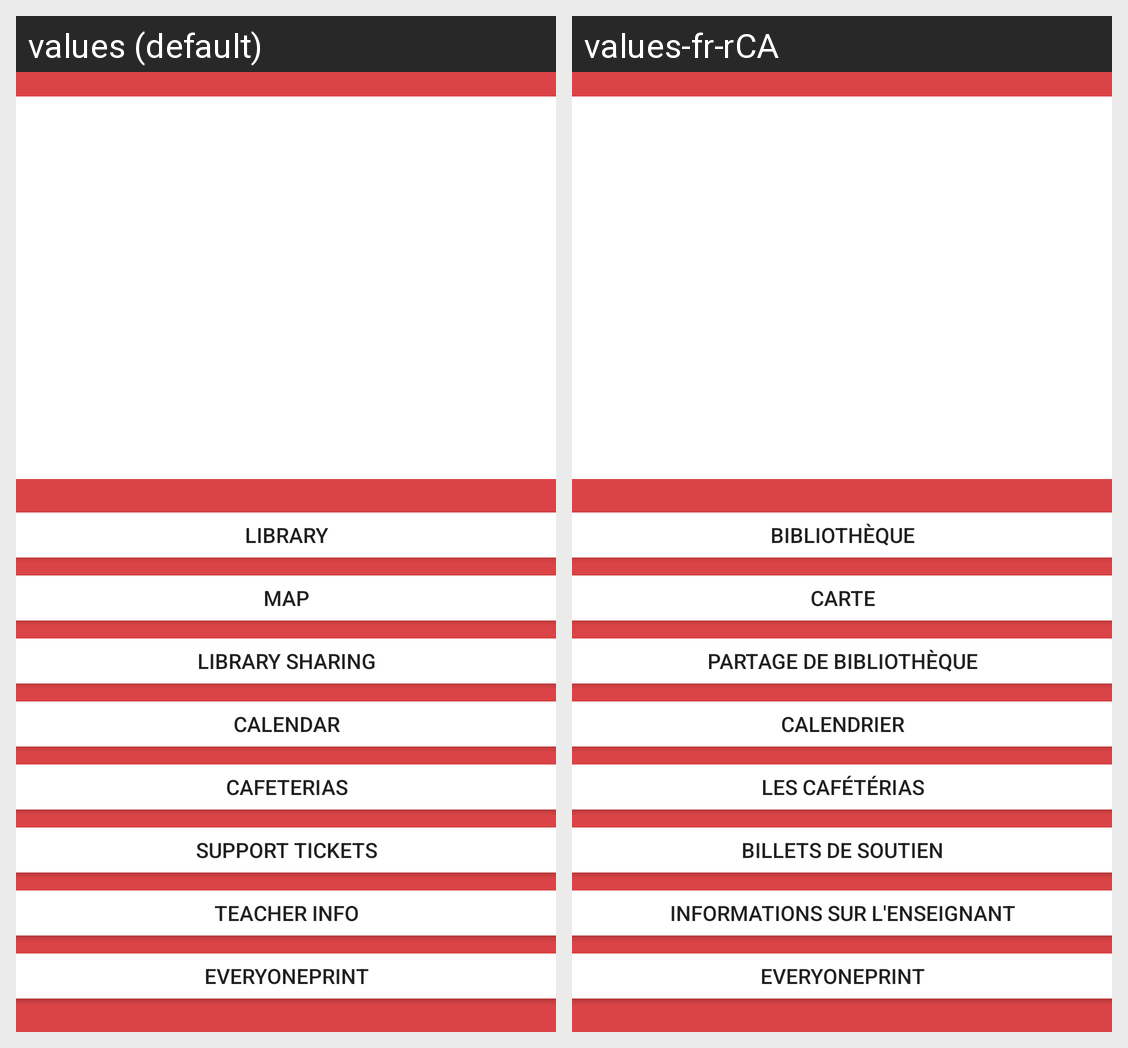

Strings drawn on this Android screen and how each of the app's shown locales translates them:
Android screen res/layout/activity_mainpage.xml rendered under 2 locales, left to right: values (default), values-fr-rCA. Device: Nexus 5 (rendered at 1080×1920; each locale shown at half size, 540×960, under a caption strip naming it); theme AppTheme.
Strings drawn on this screen, with the default value and each locale's value (text and hints the layout hard-codes, and strings that could not be matched under every locale, appear in the picture but are not listed):

btnLibrary
  values: Library
  values-fr-rCA: Bibliothèque

btnMap
  values: Map
  values-fr-rCA: Carte

librarySharing
  values: Library Sharing
  values-fr-rCA: Partage de bibliothèque

calendar
  values: Calendar
  values-fr-rCA: Calendrier

btnCafeteria
  values: Cafeterias
  values-fr-rCA: Les Cafétérias

btnSupportTicket
  values: Support tickets
  values-fr-rCA: Billets de Soutien

btnSearchTeacher
  values: Teacher info
  values-fr-rCA: Informations sur l'enseignant

btnEveryonePrint
  values: EveryonePrint
  values-fr-rCA: EveryonePrint
